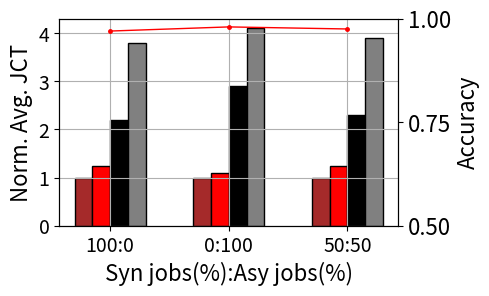

Reproduce this figure in Python.
from matplotlib import pyplot as plt
import numpy as np
from matplotlib.pyplot import MultipleLocator

AITurbo_vGPU = [1, 1, 1]
AITurbo = [1.24, 1.1, 1.24]
Optimus = [2.2, 2.9, 2.3]
Tiresias = [3.8, 4.1, 3.9]

labels = ['100:0', '0:100', '50:50']

fig, ax = plt.subplots(figsize=(5, 3))
# plt.rc('font', family="Times New Roman")

bar_width = 0.3
x = np.arange(len(labels)) * 2

ax.set_xticks(x)
ax.set_xticklabels(labels)

plt.bar(x - 3 * bar_width / 2, AITurbo_vGPU, color='brown', width=bar_width, align='center', edgecolor='black')
plt.bar(x - bar_width / 2, AITurbo, color='red', width=bar_width, align='center', edgecolor='black')
plt.bar(x + bar_width / 2, Optimus, color='black', width=bar_width, align='center', edgecolor='black')
plt.bar(x + 3 * bar_width / 2, Tiresias, color='grey', width=bar_width, align='center', edgecolor='black')

plt.ylabel('Norm. Avg. JCT', fontdict={'size': 16})
plt.xlabel('Syn jobs(%):Asy jobs(%)', fontdict={'size': 16})
plt.tick_params(labelsize=14)
plt.grid()

y = [0.97, 0.98, 0.975]
ax2 = plt.twinx()

plt.ylabel('Accuracy', fontdict={'size': 16})
# plt.yticks(fontproperties='Times New Roman')
plt.tick_params(labelsize=16)

ax2.set_ylim([0.5, 1.0])
ymajorLocator = MultipleLocator(0.25)
ax2.yaxis.set_major_locator(ymajorLocator)

plt.plot(x, y, "r", marker='.', c='r', ms=5, linewidth='1')


plt.tight_layout()
plt.subplots_adjust(bottom=0.23)
plt.savefig('sync_job_percent.eps')
plt.show()
